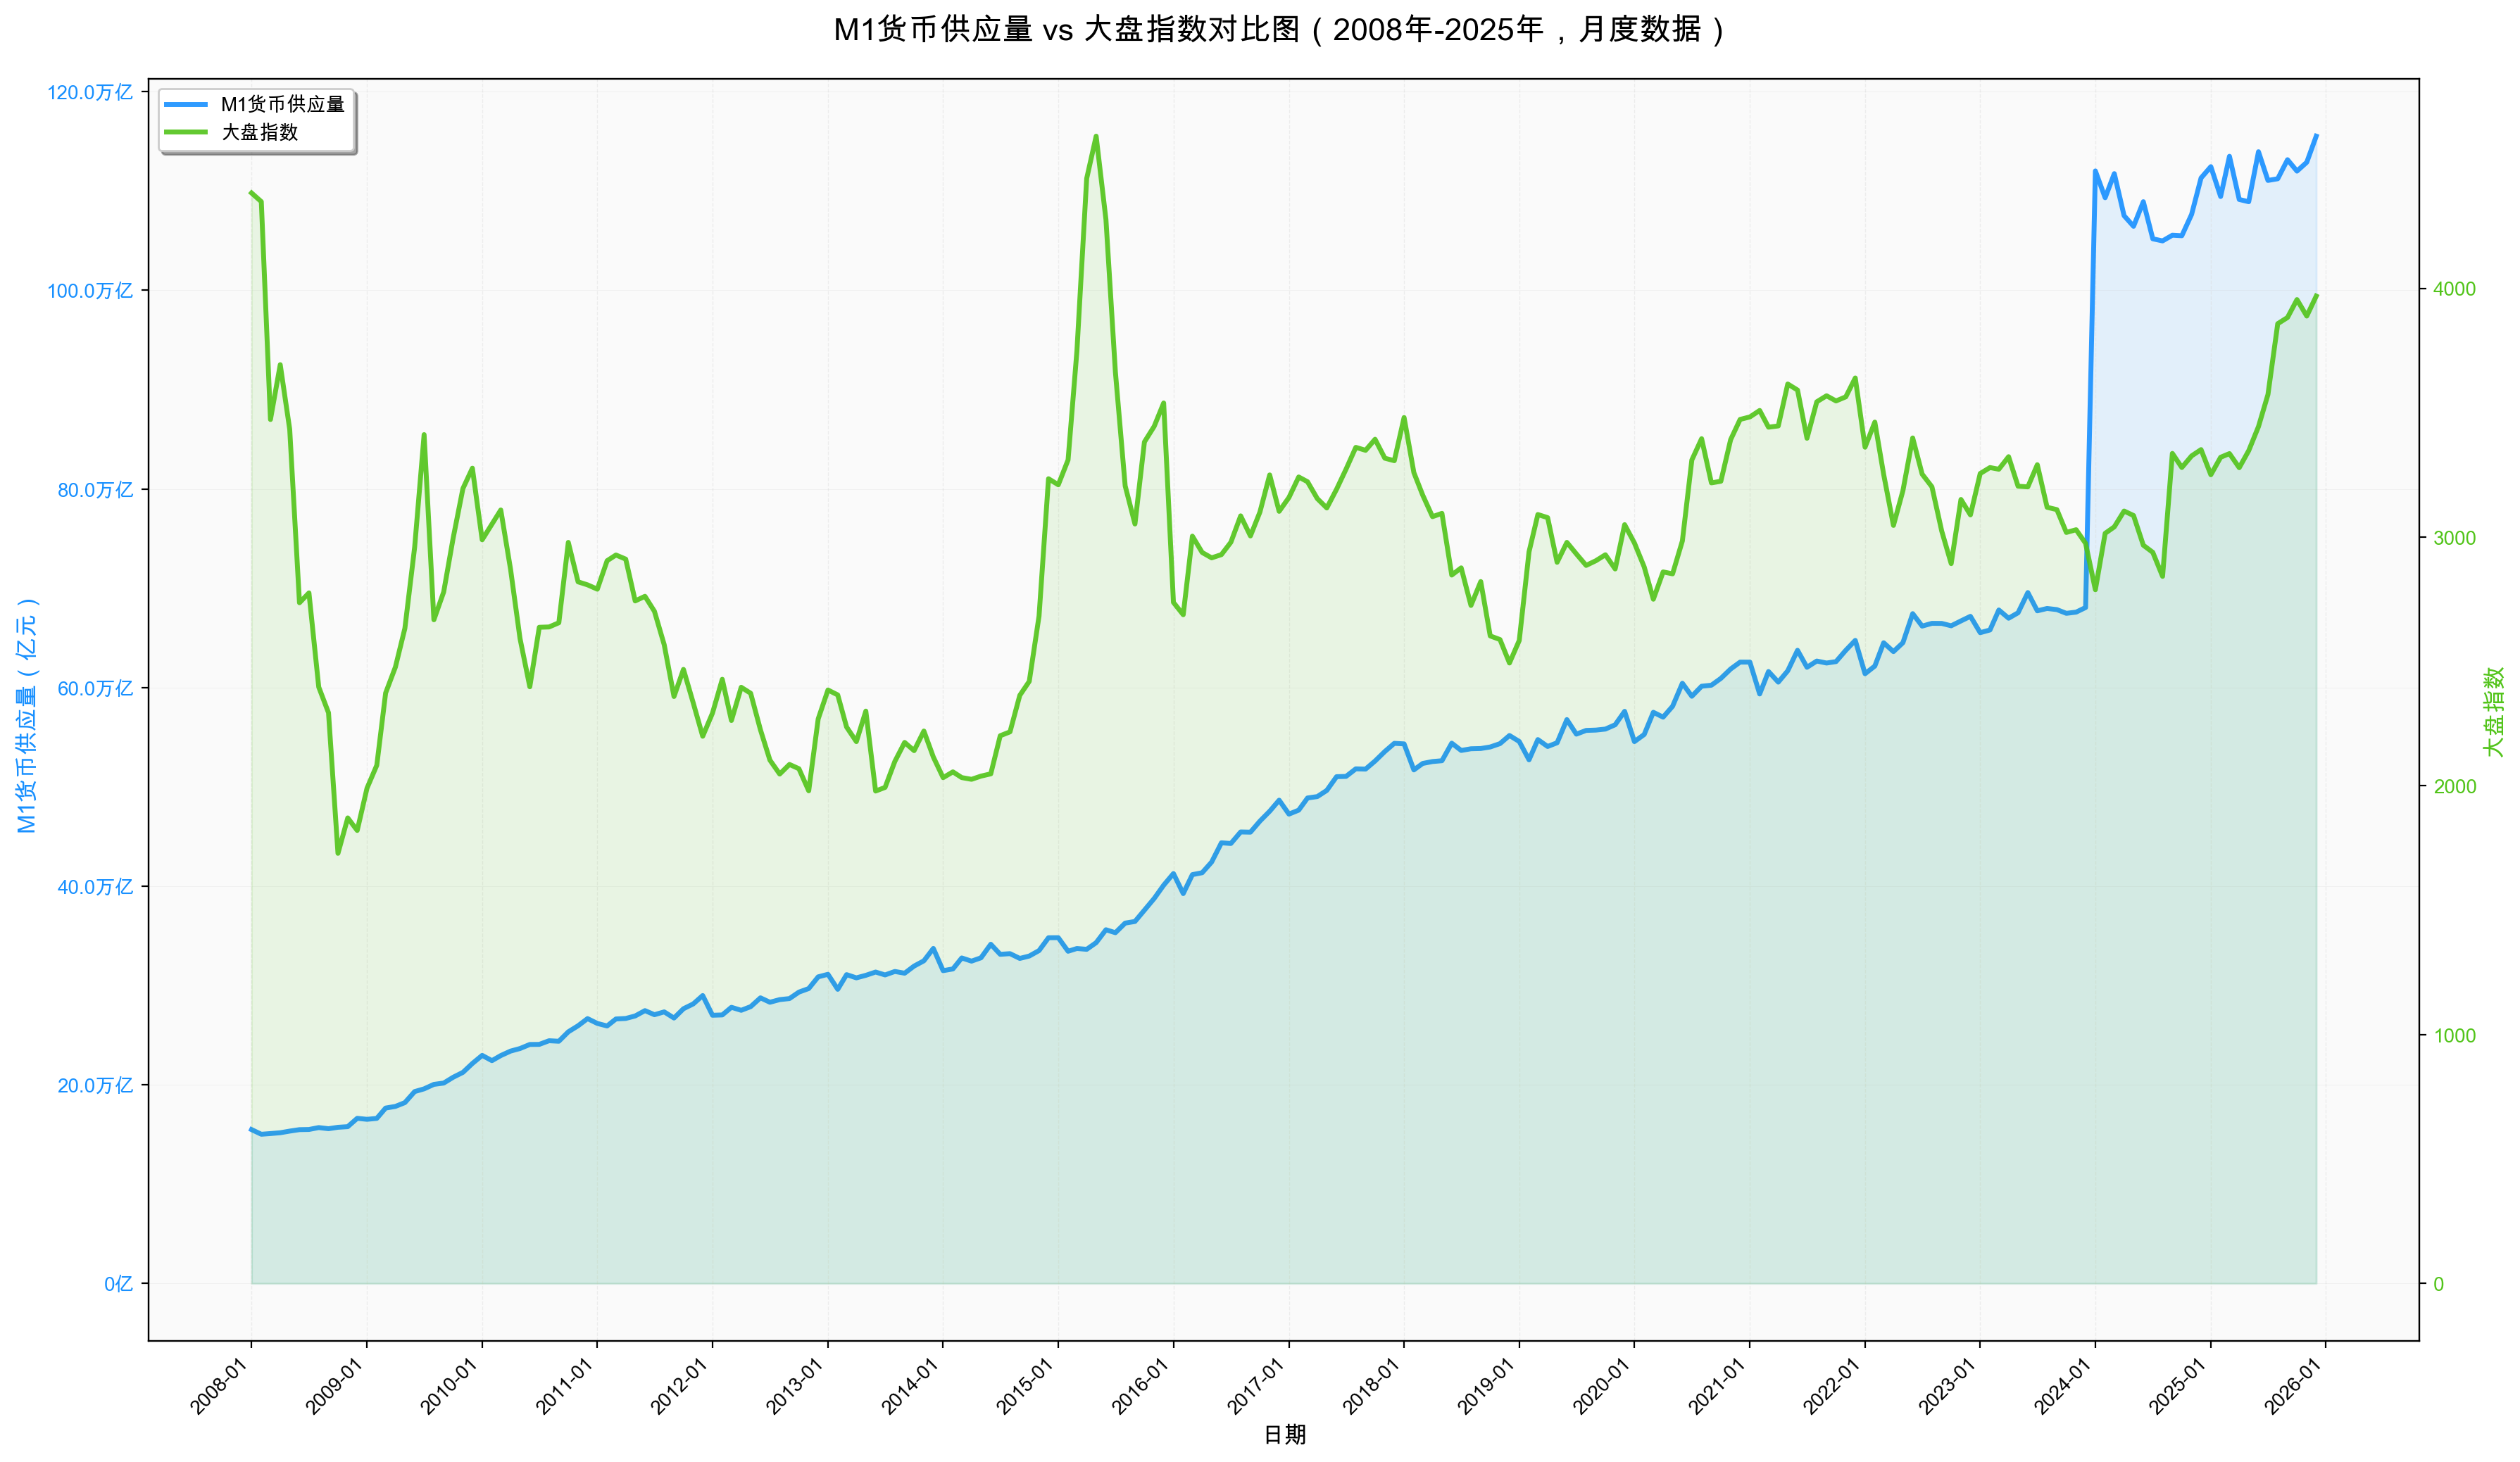

Python code for this plot:
#!/usr/bin/env python3
# -*- coding: utf-8 -*-
"""
M1货币供应量和大盘K线对比图
使用AKShare获取数据，生成自1993年以来的双折线图（月度数据）
参考 Ant Design Charts 双折线图样式
"""

import os
from datetime import datetime
from typing import Optional
import akshare as ak
import pandas as pd
import matplotlib.pyplot as plt
import matplotlib.dates as mdates
from matplotlib.ticker import FuncFormatter
import numpy as np

# 设置中文字体
plt.rcParams['font.sans-serif'] = ['Arial Unicode MS', 'SimHei', 'DejaVu Sans']
plt.rcParams['axes.unicode_minus'] = False


def fetch_m1_data() -> pd.DataFrame:
    """
    获取M1货币供应量月度数据（自1993年以来）
    
    Returns:
        DataFrame包含日期和M1货币供应量（单位：亿元）
    """
    try:
        print("正在获取M1货币供应量数据...")
        
        # 使用AKShare获取货币供应量数据
        # macro_china_money_supply 返回M0、M1、M2数据
        df = ak.macro_china_money_supply()
        
        if df.empty:
            raise ValueError("无法获取M1货币供应量数据")
        
        # 确保日期列为datetime类型
        if '月份' in df.columns:
            date_col = '月份'
        elif '日期' in df.columns:
            date_col = '日期'
        else:
            # 尝试第一列作为日期
            date_col = df.columns[0]
        
        # 转换日期格式：处理 "2025年12月份" 这样的格式
        def parse_chinese_date(date_str):
            """解析中文日期格式，如 '2025年12月份' -> datetime"""
            try:
                # 移除 "月份" 后缀
                date_str = str(date_str).replace('月份', '')
                # 分割年月
                if '年' in date_str:
                    year, month = date_str.split('年')
                    # 移除可能的空格和特殊字符
                    month = month.strip()
                    # 转换为标准格式
                    return pd.to_datetime(f"{year}-{month.zfill(2)}-01")
                else:
                    return pd.to_datetime(date_str, errors='coerce')
            except:
                return pd.NaT
        
        df[date_col] = df[date_col].apply(parse_chinese_date)
        df = df.dropna(subset=[date_col])
        
        # 查找M1列：实际列名是 '货币(M1)-数量(亿元)'
        m1_col = None
        for col in df.columns:
            col_str = str(col)
            # 匹配 '货币(M1)-数量(亿元)' 或包含 M1 的列
            if '货币(M1)' in col_str or ('M1' in col_str.upper() and '数量' in col_str):
                m1_col = col
                break
        
        if m1_col is None:
            # 如果找不到M1列，尝试查找包含"货币"和"M1"的列
            for col in df.columns:
                col_str = str(col).upper()
                if 'M1' in col_str or ('货币' in col_str and '1' in col_str):
                    m1_col = col
                    break
        
        if m1_col is None:
            raise ValueError(f"无法找到M1货币供应量列，可用列: {df.columns.tolist()}")
        
        # 筛选1993年以来的数据（如果数据源有更早的数据）
        # 注意：AKShare的macro_china_money_supply()通常只提供2008年之后的数据
        start_date = pd.to_datetime('1993-01-01')
        actual_start = df[date_col].min()
        if actual_start > start_date:
            print(f"注意: M1数据从 {actual_start.strftime('%Y-%m')} 开始（数据源限制）")
            # 使用实际最早的数据作为起点
            df = df[df[date_col] >= actual_start].copy()
        else:
            df = df[df[date_col] >= start_date].copy()
        df = df.sort_values(date_col)
        
        # 重命名列以便后续使用
        df = df.rename(columns={date_col: '日期', m1_col: 'M1'})
        
        # 确保M1列为数值类型
        df['M1'] = pd.to_numeric(df['M1'], errors='coerce')
        df = df.dropna(subset=['M1'])
        
        print(f"成功获取M1数据，共 {len(df)} 条记录")
        print(f"数据范围: {df['日期'].min()} 至 {df['日期'].max()}")
        
        return df[['日期', 'M1']]
    
    except Exception as e:
        print(f"获取M1数据时出错: {e}")
        print("尝试使用备用方法...")
        
        # 备用方法：尝试其他AKShare函数
        try:
            # 尝试使用 tool_em_lbsz 获取货币供应量
            df = ak.tool_em_lbsz()
            if not df.empty and 'M1' in df.columns:
                df['日期'] = pd.to_datetime(df['日期'], errors='coerce')
                df = df.dropna(subset=['日期'])
                start_date = pd.to_datetime('1993-01-01')
                df = df[df['日期'] >= start_date].copy()
                df = df.sort_values('日期')
                return df[['日期', 'M1']]
        except:
            pass
        
        raise


def fetch_index_monthly_data(index_code: str = '000001') -> pd.DataFrame:
    """
    获取大盘指数月度数据（自1993年以来）
    
    Args:
        index_code: 指数代码，默认 '000001' (上证指数)
    
    Returns:
        DataFrame包含日期和收盘价（月度数据）
    """
    try:
        print(f"正在获取指数 {index_code} 的月度数据...")
        
        # 标准化指数代码
        normalized_code = index_code
        if index_code.startswith('sh') or index_code.startswith('sz'):
            normalized_code = index_code[2:]
        
        # 从1993年开始获取日线数据
        start_date = '19930101'
        end_date = datetime.now().strftime('%Y%m%d')
        
        # 获取日线数据
        df = ak.index_zh_a_hist(
            symbol=normalized_code,
            period="daily",
            start_date=start_date,
            end_date=end_date
        )
        
        if df.empty:
            raise ValueError(f"无法获取指数 {normalized_code} 的数据")
        
        # 确保日期列为datetime类型
        if '日期' in df.columns:
            df['日期'] = pd.to_datetime(df['日期'])
            df = df.sort_values('日期')
        else:
            raise ValueError("数据格式异常：未找到'日期'列")
        
        # 转换为月度数据：取每月最后一个交易日的收盘价
        df['年月'] = df['日期'].dt.to_period('M')
        monthly_df = df.groupby('年月').agg({
            '收盘': 'last',
            '日期': 'last'
        }).reset_index()
        
        # 使用每月最后一个交易日的日期
        monthly_df['日期'] = pd.to_datetime(monthly_df['日期'])
        monthly_df = monthly_df.rename(columns={'收盘': '收盘价'})
        monthly_df = monthly_df[['日期', '收盘价']]
        
        print(f"成功获取指数月度数据，共 {len(monthly_df)} 条记录")
        print(f"数据范围: {monthly_df['日期'].min()} 至 {monthly_df['日期'].max()}")
        
        return monthly_df
    
    except Exception as e:
        print(f"获取指数数据时出错: {e}")
        raise


def merge_data(m1_df: pd.DataFrame, index_df: pd.DataFrame) -> pd.DataFrame:
    """
    合并M1和指数数据，按月份对齐
    
    Args:
        m1_df: M1数据DataFrame
        index_df: 指数数据DataFrame
    
    Returns:
        合并后的DataFrame
    """
    # 确保日期列为datetime类型
    m1_df['日期'] = pd.to_datetime(m1_df['日期'])
    index_df['日期'] = pd.to_datetime(index_df['日期'])
    
    # 将日期转换为月份（月初）
    m1_df['月份'] = m1_df['日期'].dt.to_period('M').dt.to_timestamp()
    index_df['月份'] = index_df['日期'].dt.to_period('M').dt.to_timestamp()
    
    # 按月份合并
    merged_df = pd.merge(
        m1_df[['月份', 'M1']],
        index_df[['月份', '收盘价']],
        on='月份',
        how='inner'
    )
    
    # 重命名月份列为日期
    merged_df = merged_df.rename(columns={'月份': '日期'})
    merged_df = merged_df.sort_values('日期')
    
    print(f"合并后数据，共 {len(merged_df)} 条记录")
    print(f"数据范围: {merged_df['日期'].min()} 至 {merged_df['日期'].max()}")
    
    return merged_df


def create_dual_axes_chart(df: pd.DataFrame, output_path: str):
    """
    创建双Y轴折线图，参考 Ant Design Charts 样式
    
    Args:
        df: 包含日期、M1、收盘价的DataFrame
        output_path: 输出文件路径
    """
    # 创建图表，参考 Ant Design Charts 的简洁风格
    chart_dpi = 200
    width_inches = 3840 / chart_dpi  # 19.2英寸
    height_inches = 2160 / chart_dpi  # 10.8英寸（16:9比例）
    fig, ax1 = plt.subplots(figsize=(width_inches, height_inches), dpi=chart_dpi)
    fig.patch.set_facecolor('white')
    ax1.set_facecolor('#fafafa')
    
    # 左Y轴：M1货币供应量
    color_m1 = '#1890ff'  # Ant Design主色（蓝色）
    ax1.set_xlabel('日期', fontsize=12)
    ax1.set_ylabel('M1货币供应量（亿元）', fontsize=12, color=color_m1)
    line1 = ax1.plot(df['日期'], df['M1'], 
                     color=color_m1, 
                     linewidth=2.5,
                     alpha=0.9,
                     label='M1货币供应量')
    ax1.tick_params(axis='y', labelcolor=color_m1)
    
    # 填充M1区域（浅色背景）
    ax1.fill_between(df['日期'], df['M1'], 
                    alpha=0.1, 
                    color=color_m1)
    
    # 右Y轴：大盘指数
    ax2 = ax1.twinx()
    color_index = '#52c41a'  # Ant Design成功色（绿色）
    ax2.set_ylabel('大盘指数', fontsize=12, color=color_index)
    line2 = ax2.plot(df['日期'], df['收盘价'], 
                    color=color_index, 
                    linewidth=2.5,
                    alpha=0.9,
                    label='大盘指数')
    ax2.tick_params(axis='y', labelcolor=color_index)
    
    # 填充指数区域（浅色背景）
    ax2.fill_between(df['日期'], df['收盘价'], 
                    alpha=0.1, 
                    color=color_index)
    
    # 设置标题（动态显示实际数据范围）
    start_year = df['日期'].min().year
    end_year = df['日期'].max().year
    title = f'M1货币供应量 vs 大盘指数对比图（{start_year}年-{end_year}年，月度数据）'
    ax1.set_title(title, 
                 fontsize=16, 
                 fontweight='bold',
                 pad=20)
    
    # 格式化X轴日期
    ax1.xaxis.set_major_formatter(mdates.DateFormatter('%Y-%m'))
    ax1.xaxis.set_major_locator(mdates.YearLocator())
    plt.setp(ax1.xaxis.get_majorticklabels(), rotation=45, ha='right')
    
    # 格式化Y轴：M1（左轴）- 添加千分位
    def format_m1(value, pos):
        if value >= 10000:
            return f'{value/10000:.1f}万亿'
        elif value >= 1000:
            return f'{value/1000:.1f}千亿'
        else:
            return f'{value:.0f}亿'
    
    ax1.yaxis.set_major_formatter(FuncFormatter(format_m1))
    
    # 格式化Y轴：指数（右轴）- 保留整数
    def format_index(value, pos):
        return f'{value:.0f}'
    
    ax2.yaxis.set_major_formatter(FuncFormatter(format_index))
    
    # 增强网格线
    ax1.grid(True, 
            linestyle='--', 
            linewidth=0.5, 
            alpha=0.4,
            color='#d9d9d9',
            which='major')
    ax1.grid(True, which='major', axis='y', 
            linestyle='-', linewidth=0.3, alpha=0.2, color='#bfbfbf')
    
    # 图例：合并两个轴的图例
    lines1, labels1 = ax1.get_legend_handles_labels()
    lines2, labels2 = ax2.get_legend_handles_labels()
    ax1.legend(lines1 + lines2, labels1 + labels2, 
              loc='upper left', 
              frameon=True, 
              fancybox=True, 
              shadow=True,
              fontsize=10)
    
    # 调整布局
    plt.subplots_adjust(
        left=0.08,      # 左边距（为左Y轴标签留空间）
        right=0.92,     # 右边距（为右Y轴标签留空间）
        top=0.95,       # 上边距
        bottom=0.12,    # 下边距（为X轴标签留空间）
        hspace=0,
        wspace=0
    )
    
    # 保存图片
    plt.savefig(output_path, dpi=chart_dpi, bbox_inches='tight', 
                facecolor='white', pad_inches=0.1)
    print(f"图表已保存到: {output_path} (画布尺寸: 3840x2160像素)")
    
    plt.close()


def main():
    """主函数"""
    import argparse
    
    parser = argparse.ArgumentParser(description='M1货币供应量和大盘K线对比图生成器')
    parser.add_argument('-i', '--index', 
                       type=str, 
                       default='000001',
                       help='指数代码，默认 000001 (上证指数)')
    parser.add_argument('-o', '--output', 
                       type=str, 
                       default=None,
                       help='输出图片路径（默认：当前目录下的 m1_kline_compare.png）')
    
    args = parser.parse_args()
    
    # 确定输出路径
    if args.output:
        output_path = args.output
    else:
        current_dir = os.path.dirname(os.path.abspath(__file__))
        output_path = os.path.join(current_dir, 'm1_kline_compare.png')
    
    try:
        # 获取M1数据
        m1_df = fetch_m1_data()
        
        # 获取指数数据
        index_df = fetch_index_monthly_data(args.index)
        
        # 合并数据
        merged_df = merge_data(m1_df, index_df)
        
        if merged_df.empty:
            print("错误: 合并后的数据为空")
            return
        
        # 创建图表
        create_dual_axes_chart(merged_df, output_path)
        
        print("完成!")
        
    except Exception as e:
        print(f"错误: {e}")
        import traceback
        traceback.print_exc()


if __name__ == '__main__':
    main()
